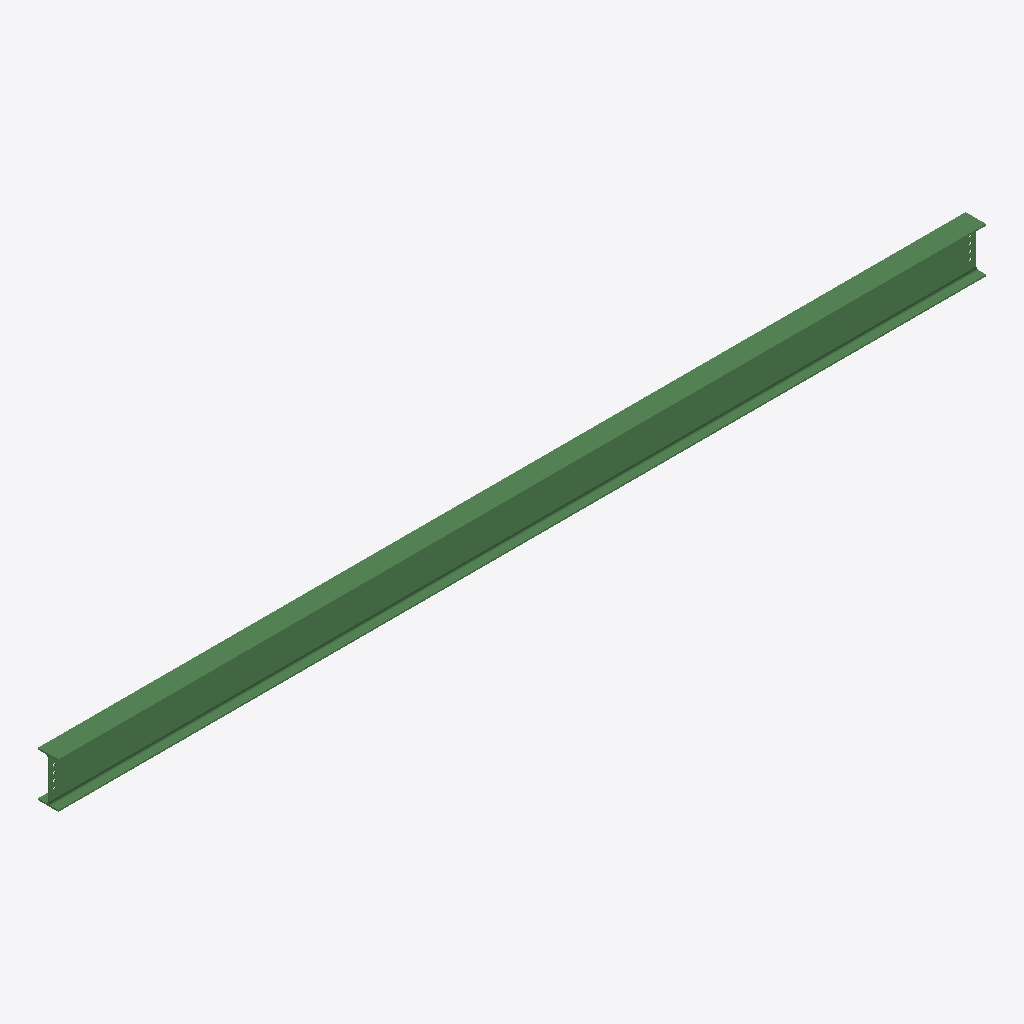
Isometric view of an IFC building model (IFC-SPF (STEP), schema IFC2X3, length unit millimetre), seen from the south-west, elements coloured by IFC class: 1 beam (green).
Extent 8.2 m × 0.2 m × 0.4 m (x, y, z). Storeys (1): Undefined at 0.00 m. Elements (1): 1 IfcBeam.

HEADER;
FILE_DESCRIPTION(('ViewDefinition[AISC_Steel_Detailing]','Option [BaseQuantities:Off]','Option [GridExport:On]','Option [Assemblies:Off]','Option [Bolts:On]','Option [Rebars:On]','Option [PourObjects:Off]','Option [Welds:On]','Option [SurfaceTreatments:On]','Option [LocationBy:0]','Option [ViewColors:Off]','Option [SectionedSpine:Off]','[2 more]'),'2;1');
FILE_NAME('b_441_Qty_2.ifc','2026-05-16T11:53:06',('GIOVANNIPC\\gcorrea'),('Structural Designer'),'IFC Database version: Work','Tekla Structures 2020 Service Pack 5, IFC Export','');
FILE_SCHEMA(('IFC2X3'));
ENDSEC;
DATA;
#37=IFCPROJECT('2G7ZFDNE16yBDU14FA92Me',#5,'Proyecto',$,$,$,$,(#11),#36);
#39=IFCSITE('2xvEzEinjBTea80yOTcujY',#5,'Obra',$,$,#38,$,$,.ELEMENT.,$,$,$,$,$);
#41=IFCBUILDING('39hD_17LH1$eB6um4OTpke',#5,'Undefined',$,$,#40,$,$,.ELEMENT.,$,$,$);
#43=IFCBUILDINGSTOREY('29hdEUCErFze9E_VIAceOd',#5,'Undefined',$,$,#42,$,$,.ELEMENT.,0.0);
#69=IFCBEAM('27zLzOK1T5YB55yQxExu0H',#44,'BEAM','IPE400','IPE400',#47,#68,'ID87f55f58-5017-4588-b145-f1aeceef8011');
ENDSEC;
